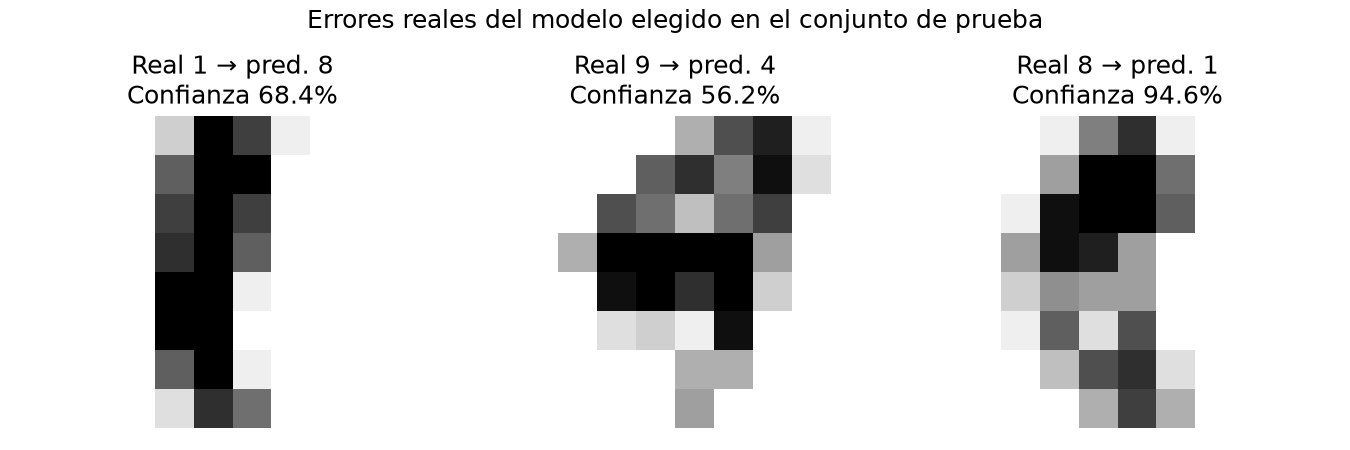

The table this chart was drawn from, first rows:
indice_original, real, prediccion, probabilidad_predicha
1256, 1, 8, 0.6836
751, 9, 4, 0.562
1553, 8, 1, 0.9461
